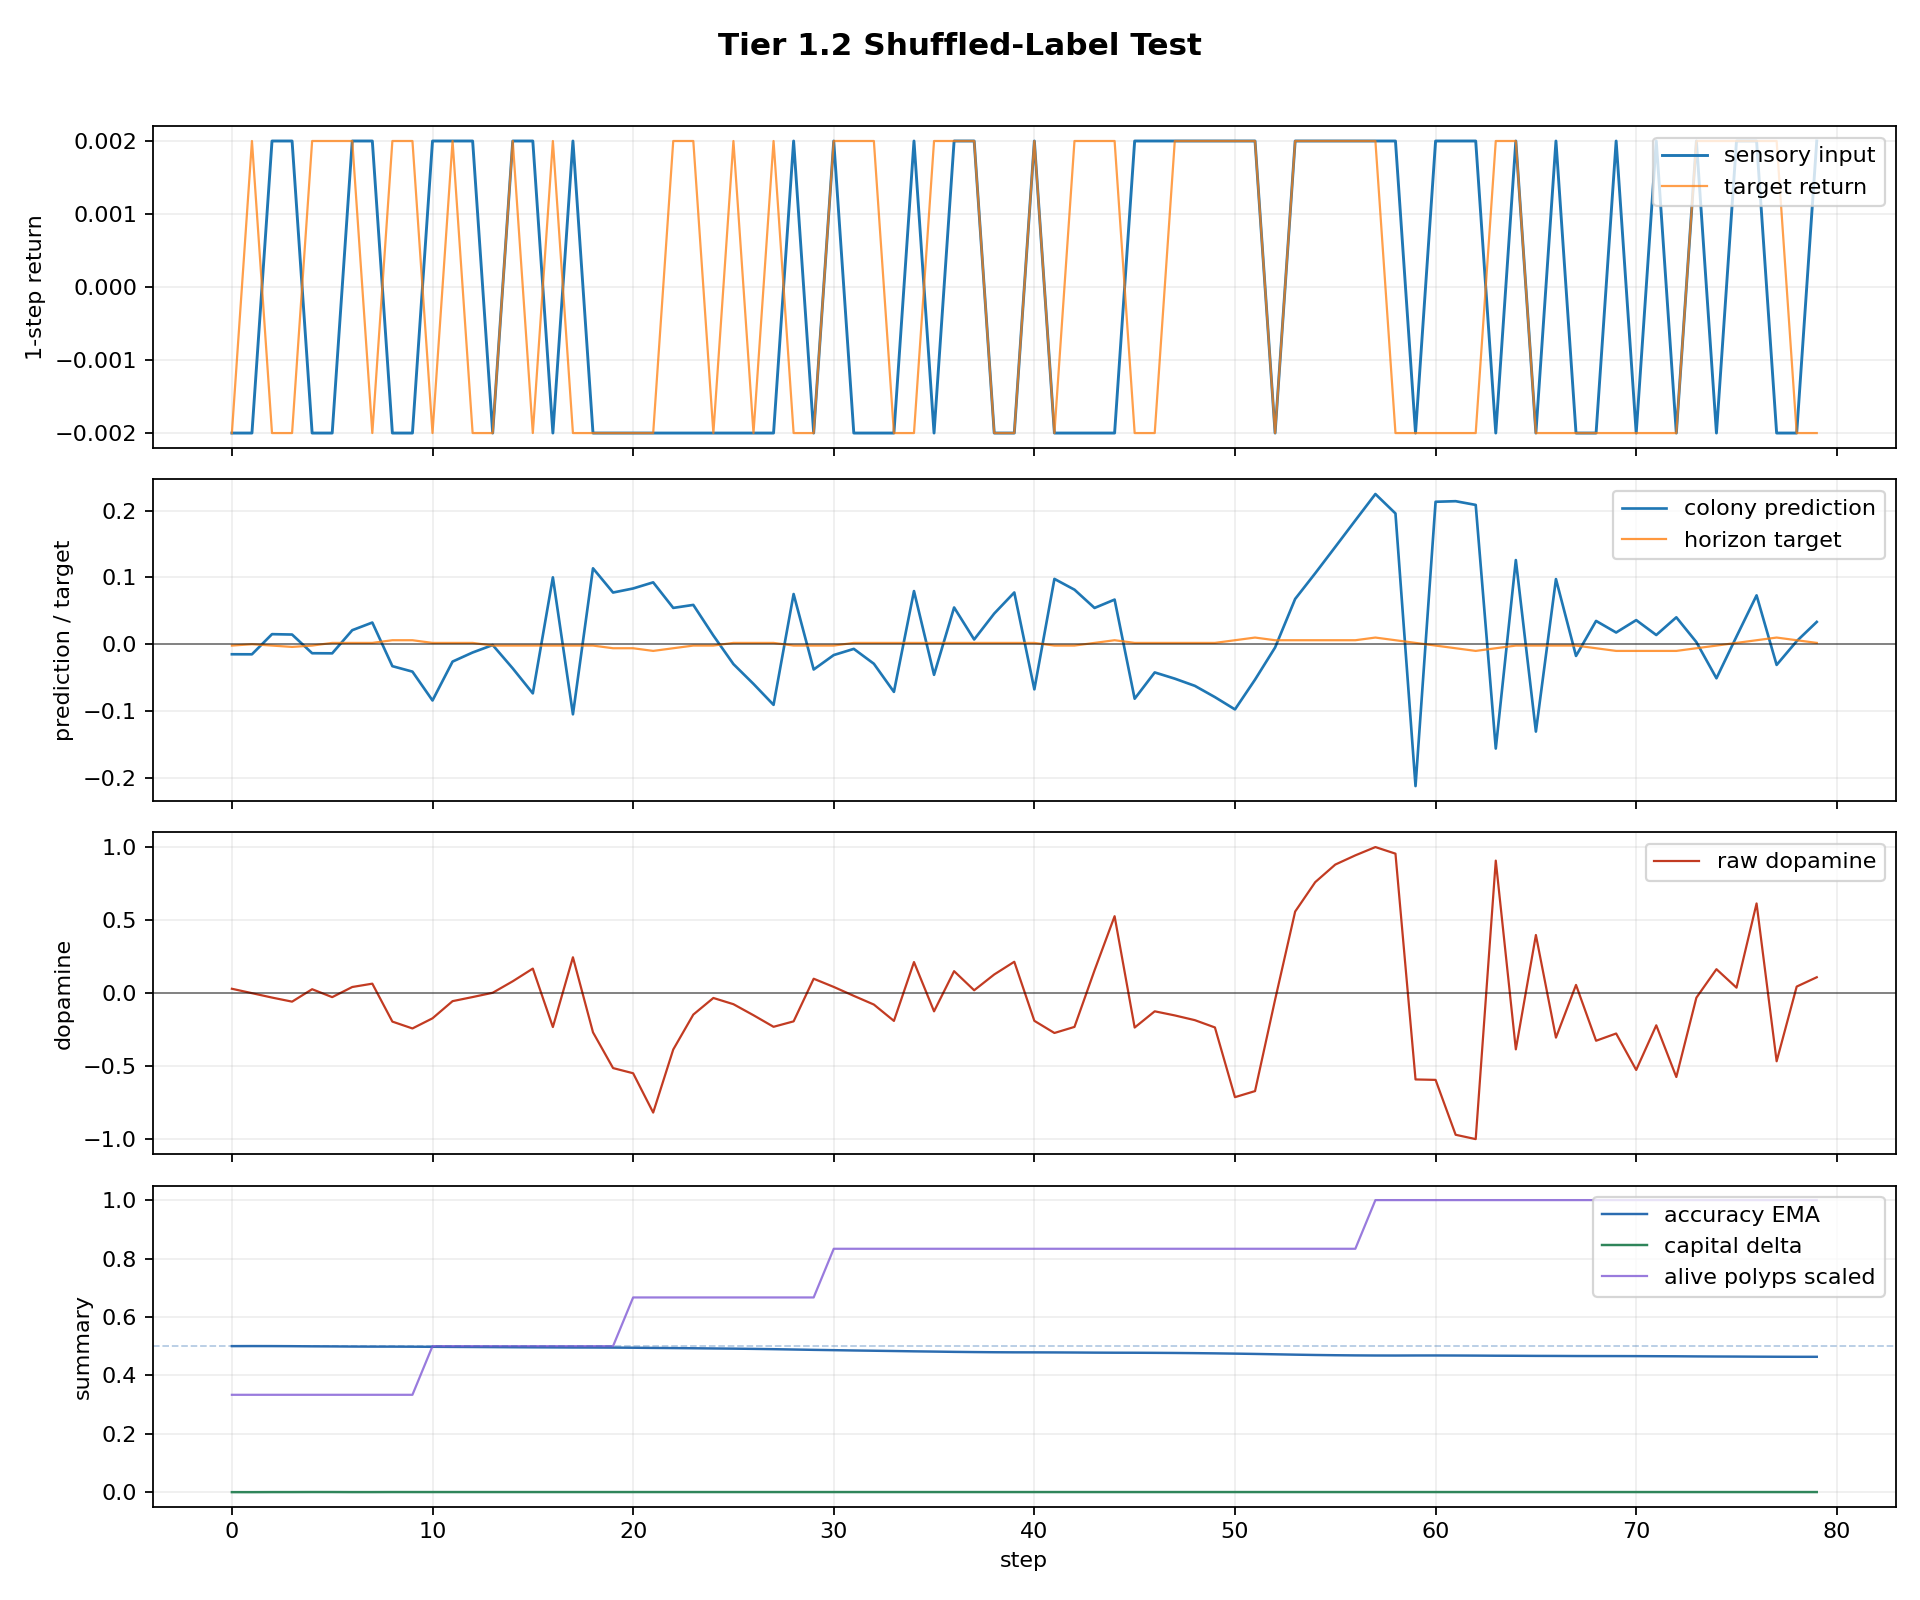

Source data for this figure (header and first rows):
step, dt_ms, n_polyps, n_alive, n_juvenile, n_adult, births_this_step, deaths_this_step, mean_trophic_health, min_trophic_health, max_trophic_health, colony_prediction, raw_dopamine, mean_directional_accuracy_ema, capital, position_size, direction_correct, n_edges, n_gap_junctions, n_ff, n_lat, n_fb, I_union_bits, changepoint_probability
0, 1000, 16, 2, 2, 0, 1, 0, 9.955, 9.955, 9.955, -0.015, 0.02999, 0.5, 1.0, -0.01357, True, 2, 0, 2, 0, 0, 0.0, 0.0
1, 1000, 16, 2, 2, 0, 0, 0, 9.906, 9.905, 9.906, -0.01508, -0.0, 0.5002, 1, -0.1136, False, 2, 0, 2, 0, 0, 0.0, 0.0
2, 1000, 16, 2, 2, 0, 0, 0, 9.857, 9.856, 9.858, 0.01508, -0.03015, 0.5001, 1, -0.01357, False, 2, 0, 2, 0, 0, 0.0, 0.0
3, 1000, 16, 2, 2, 0, 0, 0, 9.808, 9.807, 9.81, 0.01452, -0.05803, 0.4998, 1, 0.08643, False, 2, 0, 2, 0, 0, 0.0, 0.0
4, 1000, 16, 2, 2, 0, 0, 0, 9.76, 9.758, 9.762, -0.01347, 0.02692, 0.4993, 1, -0.01357, True, 2, 0, 2, 0, 0, 0.0, 0.0
5, 1000, 16, 2, 2, 0, 0, 0, 9.712, 9.71, 9.714, -0.01361, -0.02722, 0.499, 1, -0.1136, False, 2, 0, 2, 0, 0, 0.0, 0.0
6, 1000, 16, 2, 2, 0, 0, 0, 9.664, 9.662, 9.666, 0.02103, 0.04204, 0.4986, 1, -0.01357, True, 2, 0, 2, 0, 0, 0.0, 0.0
7, 1000, 16, 2, 2, 0, 0, 0, 9.616, 9.614, 9.619, 0.03248, 0.06486, 0.4983, 1, 0.08643, True, 2, 0, 2, 0, 0, 0.0, 0.0
8, 1000, 16, 2, 2, 0, 0, 0, 9.569, 9.566, 9.572, -0.03282, -0.1944, 0.4983, 1, -0.01357, False, 2, 0, 2, 0, 0, 0.0, 0.0
9, 1000, 16, 2, 2, 0, 0, 0, 9.522, 9.519, 9.525, -0.041, -0.2412, 0.4981, 1, 0.0, False, 2, 0, 2, 0, 0, 0.0, 0.0
10, 1000, 16, 3, 3, 0, 1, 0, 6.317, 4.736, 9.478, -0.08419, -0.1719, 0.4977, 1, 0.0, False, 4, 0, 4, 0, 0, 0.0, 0.0
11, 1000, 16, 3, 3, 0, 0, 0, 6.286, 4.713, 9.432, -0.02597, -0.0546, 0.4973, 1, 0.0, False, 4, 0, 4, 0, 0, 0.0, 0.0
12, 1000, 16, 3, 3, 0, 0, 0, 6.255, 4.69, 9.386, -0.01236, -0.02655, 0.497, 1, 0.0, False, 4, 0, 4, 0, 0, 0.0, 0.0
13, 1000, 16, 3, 3, 0, 0, 0, 6.225, 4.667, 9.34, -0.001194, 0.002624, 0.4966, 1, 0.0, True, 4, 0, 4, 0, 0, 0.0, 0.0
14, 1000, 16, 3, 3, 0, 0, 0, 6.2, 4.65, 9.299, -0.03617, 0.08122, 0.4962, 1, 0.0, True, 4, 0, 4, 0, 0, 0.07852, 0.0
15, 1000, 16, 3, 3, 0, 0, 0, 6.191, 4.649, 9.275, -0.07355, 0.1679, 0.4959, 1, 0.0, True, 4, 0, 4, 0, 0, 0.3166, 0.0
16, 1000, 16, 3, 3, 0, 0, 0, 6.161, 4.627, 9.23, 0.1001, -0.2315, 0.4956, 1, 0.0, False, 4, 0, 4, 0, 0, 0.338, 0.0
17, 1000, 16, 3, 3, 0, 0, 0, 6.157, 4.629, 9.209, -0.1049, 0.2453, 0.4953, 1, 0.0, True, 4, 0, 4, 0, 0, 0.3584, 0.0
18, 1000, 16, 3, 3, 0, 0, 0, 6.127, 4.607, 9.164, 0.1137, -0.2678, 0.4952, 1, 0.0, False, 4, 0, 4, 0, 0, 0.3538, 0.0
19, 1000, 16, 3, 3, 0, 0, 0, 6.097, 4.585, 9.119, 0.07741, -0.512, 0.495, 1, 0.0, False, 4, 0, 4, 0, 0, 0.3656, 0.0
20, 1000, 16, 4, 4, 0, 1, 0, 4.551, 2.283, 9.075, 0.08348, -0.5474, 0.4945, 1, 0.0, False, 6, 0, 6, 0, 0, 0.3714, 0.0
21, 1000, 16, 4, 4, 0, 0, 0, 4.528, 2.268, 9.03, 0.09265, -0.8162, 0.4938, 1, 0.0, False, 6, 0, 6, 0, 0, 0.3877, 0.0
22, 1000, 16, 4, 4, 0, 0, 0, 4.506, 2.252, 8.986, 0.05439, -0.3851, 0.4933, 1, 0.0, False, 6, 0, 6, 0, 0, 0.4182, 0.0
23, 1000, 16, 4, 4, 0, 0, 0, 4.484, 2.237, 8.942, 0.05889, -0.1465, 0.4927, 1, 0.0, False, 6, 0, 6, 0, 0, 0.4607, 0.0
24, 1000, 16, 4, 4, 0, 0, 0, 4.464, 2.225, 8.9, 0.01305, -0.0329, 0.492, 1, 0.0, False, 6, 0, 6, 0, 0, 0.5089, 0.0
25, 1000, 16, 4, 4, 0, 0, 0, 4.442, 2.21, 8.857, -0.02973, -0.07542, 0.4914, 1, 0.0, False, 6, 0, 6, 0, 0, 0.6675, 0.0
26, 1000, 16, 4, 4, 0, 0, 0, 4.42, 2.195, 8.814, -0.05938, -0.1509, 0.4905, 1, 0.0, False, 6, 0, 6, 0, 0, 0.6991, 0.0
27, 1000, 16, 4, 4, 0, 0, 0, 4.398, 2.181, 8.771, -0.09077, -0.2299, 0.4896, 1, 0.0, False, 6, 0, 6, 0, 0, 0.7227, 0.0
28, 1000, 16, 4, 4, 0, 0, 0, 4.385, 2.174, 8.736, 0.07516, -0.1927, 0.4884, 1, 0.0, False, 6, 0, 6, 0, 0, 0.745, 0.0
29, 1000, 16, 4, 4, 0, 0, 0, 4.375, 2.172, 8.705, -0.03782, 0.09856, 0.4872, 1, 0.0, True, 6, 0, 6, 0, 0, 0.7735, 0.0
30, 1000, 16, 5, 5, 0, 1, 0, 3.503, 1.125, 8.687, -0.0162, 0.04262, 0.4862, 1, 0.0, True, 8, 0, 8, 0, 0, 0.7893, 0.0
31, 1000, 16, 5, 5, 0, 0, 0, 3.489, 1.123, 8.648, -0.006944, -0.01841, 0.4851, 1, 0.0, False, 8, 0, 8, 0, 0, 0.8091, 0.0
32, 1000, 16, 5, 5, 0, 0, 0, 3.473, 1.117, 8.606, -0.0292, -0.07782, 0.4842, 1, 0.0, False, 8, 0, 8, 0, 0, 0.8256, 0.0
33, 1000, 16, 5, 5, 0, 0, 0, 3.456, 1.112, 8.563, -0.07135, -0.1897, 0.4832, 1, 0.0, False, 8, 0, 8, 0, 0, 0.8663, 0.0
34, 1000, 16, 5, 5, 0, 0, 0, 3.467, 1.131, 8.546, 0.07961, 0.2125, 0.4822, 1, 0.0, True, 8, 0, 8, 0, 0, 0.9058, 0.0
35, 1000, 16, 5, 5, 0, 0, 0, 3.45, 1.125, 8.504, -0.04576, -0.1243, 0.4813, 1, 0.0, False, 8, 0, 8, 0, 0, 1.018, 0.0
36, 1000, 16, 5, 5, 0, 0, 0, 3.46, 1.145, 8.487, 0.05504, 0.1502, 0.4803, 1, 0.0, True, 8, 0, 8, 0, 0, 1.023, 0.0
37, 1000, 16, 5, 5, 0, 0, 0, 3.465, 1.161, 8.467, 0.007102, 0.01968, 0.4796, 1, 0.0, True, 8, 0, 8, 0, 0, 1.046, 0.0
38, 1000, 16, 5, 5, 0, 0, 0, 3.462, 1.169, 8.439, 0.04596, 0.1276, 0.4791, 1, 0.0, True, 8, 0, 8, 0, 0, 1.063, 0.0
39, 1000, 16, 5, 5, 0, 0, 0, 3.465, 1.182, 8.417, 0.0775, 0.2146, 0.4787, 1, 0.0, True, 8, 0, 8, 0, 0, 1.073, 0.0
40, 1000, 16, 5, 5, 0, 0, 0, 3.456, 1.185, 8.385, -0.06754, -0.1891, 0.4786, 1, 0.0, False, 8, 0, 8, 0, 0, 1.074, 0.0
41, 1000, 16, 5, 5, 0, 0, 0, 3.44, 1.179, 8.344, 0.0978, -0.2722, 0.4784, 1, 0.0, False, 8, 0, 8, 0, 0, 1.087, 0.0
42, 1000, 16, 5, 5, 0, 0, 0, 3.423, 1.173, 8.303, 0.08166, -0.2306, 0.4781, 1, 0.0, False, 8, 0, 8, 0, 0, 1.089, 0.0
43, 1000, 16, 5, 5, 0, 0, 0, 3.422, 1.183, 8.278, 0.05432, 0.156, 0.4777, 1, 0.0, True, 8, 0, 8, 0, 0, 1.086, 0.0
44, 1000, 16, 5, 5, 0, 0, 0, 3.435, 1.202, 8.261, 0.06683, 0.526, 0.4774, 1, 0.0, True, 8, 0, 8, 0, 0, 1.083, 0.0
45, 1000, 16, 5, 5, 0, 0, 0, 3.424, 1.201, 8.227, -0.08157, -0.235, 0.4773, 1, 0.0, False, 8, 0, 8, 0, 0, 1.077, 0.0
46, 1000, 16, 5, 5, 0, 0, 0, 3.42, 1.208, 8.199, -0.0422, -0.1241, 0.477, 1, 0.0, False, 8, 0, 8, 0, 0, 1.079, 0.0
47, 1000, 16, 5, 5, 0, 0, 0, 3.415, 1.213, 8.17, -0.05153, -0.1521, 0.4766, 1, 0.0, False, 8, 0, 8, 0, 0, 1.08, 0.0
48, 1000, 16, 5, 5, 0, 0, 0, 3.407, 1.216, 8.139, -0.06229, -0.1845, 0.476, 1, 0.0, False, 8, 0, 8, 0, 0, 1.071, 0.0
49, 1000, 16, 5, 3, 2, 0, 0, 3.396, 1.216, 8.105, -0.07916, -0.2343, 0.4752, 1, 0.0, False, 8, 0, 8, 0, 0, 1.048, 0.0
50, 1000, 16, 5, 3, 2, 0, 0, 3.38, 1.21, 8.065, -0.09757, -0.7108, 0.4743, 1, 0.0, False, 8, 0, 8, 0, 0, 1.052, 0.0
51, 1000, 16, 5, 3, 2, 0, 0, 3.363, 1.204, 8.025, -0.05299, -0.6693, 0.4733, 1, 0.0, False, 8, 0, 8, 0, 0, 1.062, 0.0
52, 1000, 16, 5, 3, 2, 0, 0, 3.349, 1.2, 7.988, -0.004846, -0.04467, 0.472, 1, 0.0, False, 8, 0, 8, 0, 0, 1.064, 0.0
53, 1000, 16, 5, 3, 2, 0, 0, 3.363, 1.219, 7.974, 0.06778, 0.5577, 0.4708, 1, 0.0, True, 8, 0, 8, 0, 0, 1.044, 0.0
54, 1000, 16, 5, 3, 2, 0, 0, 3.377, 1.237, 7.959, 0.1062, 0.7586, 0.4697, 1, 0.0, True, 8, 0, 8, 0, 0, 1.035, 0.0
55, 1000, 16, 5, 3, 2, 0, 0, 3.391, 1.256, 7.945, 0.1457, 0.8788, 0.4688, 1, 0.0, True, 8, 0, 8, 0, 0, 1.014, 0.0
56, 1000, 16, 5, 3, 2, 0, 0, 3.405, 1.274, 7.93, 0.1854, 0.9418, 0.4682, 1, 0.0, True, 8, 0, 8, 0, 0, 1.008, 0.0
57, 1000, 16, 6, 4, 2, 1, 0, 2.849, 0.7687, 7.916, 0.2249, 0.9984, 0.4679, 1, 0.0, True, 10, 0, 10, 0, 0, 1.003, 0.0
58, 1000, 16, 6, 4, 2, 0, 0, 2.866, 0.7964, 7.901, 0.1958, 0.9534, 0.4678, 1, 0.0, True, 10, 0, 10, 0, 0, 1.002, 0.0
59, 1000, 16, 6, 3, 3, 0, 0, 2.852, 0.7912, 7.863, -0.2124, -0.5897, 0.468, 1, 0.0, False, 10, 0, 10, 0, 0, 0.9985, 0.0
... 20 more rows
